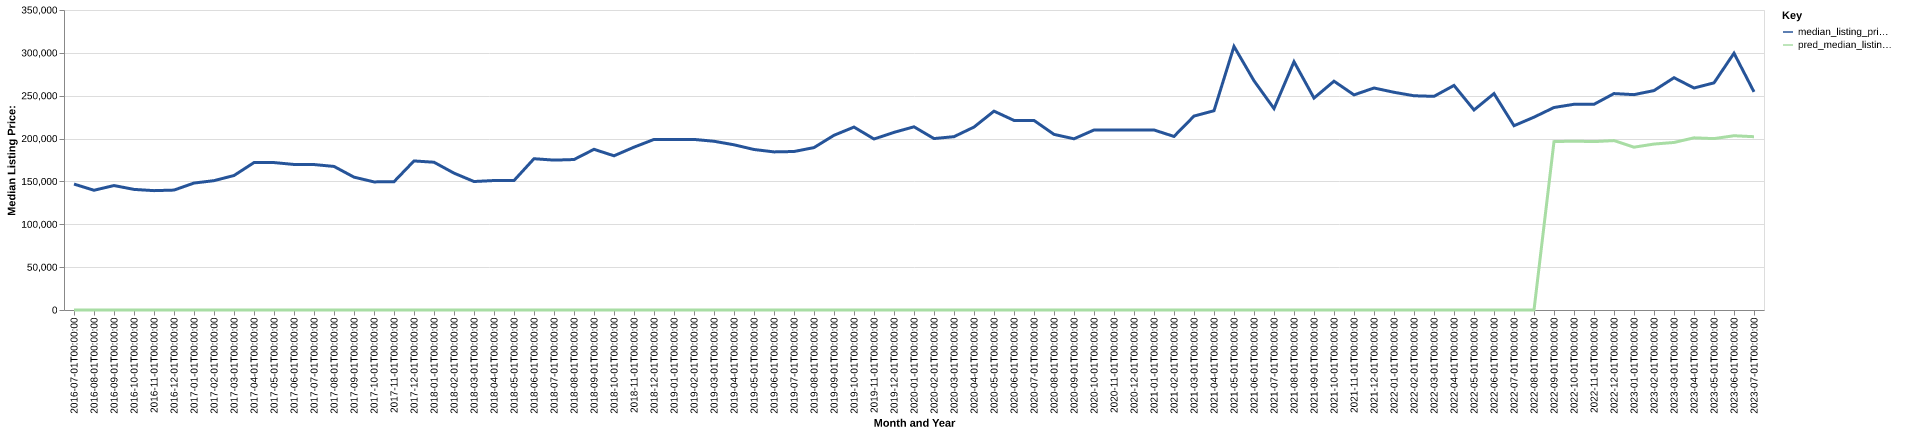

Source data for this figure (header and first rows):
date, time_idx, median_listing_price, thirty_year_interest_rate_five, month, county_name, active_listing_count, median_days_on_market, pred_median_listing_price, month_year
2016-07-01, 0, 146900, 3.72, 7, calhoun, fl, 62.0, 81.0, 0, Jul-2016
2016-08-01, 1, 139700, 3.73, 8, calhoun, fl, 58.0, 95.0, 0, Aug-2016
2016-09-01, 2, 145200, 3.66, 9, calhoun, fl, 55.0, 114.0, 0, Sep-2016
2016-10-01, 3, 140700, 3.64, 10, calhoun, fl, 53.0, 128.0, 0, Oct-2016
2016-11-01, 4, 139250, 3.66, 11, calhoun, fl, 49.0, 138.0, 0, Nov-2016
2016-12-01, 5, 139900, 3.48, 12, calhoun, fl, 46.0, 155.0, 0, Dec-2016
2017-01-01, 6, 148100, 3.45, 1, calhoun, fl, 45.0, 137.0, 0, Jan-2017
2017-02-01, 7, 150900, 3.5, 2, calhoun, fl, 44.0, 119.0, 0, Feb-2017
2017-03-01, 8, 156900, 3.52, 3, calhoun, fl, 40.0, 120.0, 0, Mar-2017
2017-04-01, 9, 172000, 4.03, 4, calhoun, fl, 36.0, 96.0, 0, Apr-2017
2017-05-01, 10, 172000, 4.32, 5, calhoun, fl, 43.0, 45.0, 0, May-2017
2017-06-01, 11, 169800, 4.2, 6, calhoun, fl, 47.0, 53.0, 0, Jun-2017
2017-07-01, 12, 169700, 4.19, 7, calhoun, fl, 49.0, 59.0, 0, Jul-2017
2017-08-01, 13, 167500, 4.3, 8, calhoun, fl, 42.0, 70.0, 0, Aug-2017
2017-09-01, 14, 155000, 4.1, 9, calhoun, fl, 47.0, 78.0, 0, Sep-2017
2017-10-01, 15, 149450, 4.05, 10, calhoun, fl, 48.0, 93.0, 0, Oct-2017
2017-11-01, 16, 149675, 3.94, 11, calhoun, fl, 45.0, 95.0, 0, Nov-2017
2017-12-01, 17, 173900, 4.03, 12, calhoun, fl, 40.0, 115.0, 0, Dec-2017
2018-01-01, 18, 172400, 3.93, 1, calhoun, fl, 36.0, 107.0, 0, Jan-2018
2018-02-01, 19, 159675, 3.83, 2, calhoun, fl, 41.0, 65.0, 0, Feb-2018
2018-03-01, 20, 149900, 3.94, 3, calhoun, fl, 48.0, 64.0, 0, Mar-2018
2018-04-01, 21, 151050, 3.95, 4, calhoun, fl, 48.0, 82.0, 0, Apr-2018
2018-05-01, 22, 151050, 3.99, 5, calhoun, fl, 46.0, 95.0, 0, May-2018
2018-06-01, 23, 176500, 4.15, 6, calhoun, fl, 44.0, 97.0, 0, Jun-2018
2018-07-01, 24, 174850, 4.4, 7, calhoun, fl, 39.0, 117.0, 0, Jul-2018
2018-08-01, 25, 175550, 4.46, 8, calhoun, fl, 36.0, 116.0, 0, Aug-2018
2018-09-01, 26, 187450, 4.58, 9, calhoun, fl, 35.0, 117.0, 0, Sep-2018
2018-10-01, 27, 179900, 4.66, 10, calhoun, fl, 36.0, 132.0, 0, Oct-2018
2018-11-01, 28, 189975, 4.62, 11, calhoun, fl, 31.0, 155.0, 0, Nov-2018
2018-12-01, 29, 199000, 4.54, 12, calhoun, fl, 26.0, 148.0, 0, Dec-2018
2019-01-01, 30, 199000, 4.6, 1, calhoun, fl, 18.0, 186.0, 0, Jan-2019
2019-02-01, 31, 199000, 4.72, 2, calhoun, fl, 18.0, 160.0, 0, Feb-2019
2019-03-01, 32, 196857, 4.9, 3, calhoun, fl, 21.0, 120.0, 0, Mar-2019
2019-04-01, 33, 192750, 4.94, 4, calhoun, fl, 28.0, 64.0, 0, Apr-2019
2019-05-01, 34, 187250, 4.75, 5, calhoun, fl, 22.0, 45.0, 0, May-2019
2019-06-01, 35, 184450, 4.51, 6, calhoun, fl, 20.0, 74.0, 0, Jun-2019
2019-07-01, 36, 184900, 4.41, 7, calhoun, fl, 19.0, 99.0, 0, Jul-2019
2019-08-01, 37, 189473, 4.41, 8, calhoun, fl, 18.0, 101.0, 0, Aug-2019
2019-09-01, 38, 203832, 4.2, 9, calhoun, fl, 21.0, 73.0, 0, Sep-2019
2019-10-01, 39, 213405, 4.14, 10, calhoun, fl, 23.0, 52.0, 0, Oct-2019
2019-11-01, 40, 199500, 3.84, 11, calhoun, fl, 30.0, 66.0, 0, Nov-2019
2019-12-01, 41, 207250, 3.81, 12, calhoun, fl, 29.0, 97.0, 0, Dec-2019
2020-01-01, 42, 213725, 3.75, 1, calhoun, fl, 35.0, 111.0, 0, Jan-2020
2020-02-01, 43, 200000, 3.73, 2, calhoun, fl, 33.0, 136.0, 0, Feb-2020
2020-03-01, 44, 202225, 3.78, 3, calhoun, fl, 34.0, 145.0, 0, Mar-2020
2020-04-01, 45, 213425, 3.75, 4, calhoun, fl, 32.0, 113.0, 0, Apr-2020
2020-05-01, 46, 232000, 3.74, 5, calhoun, fl, 26.0, 109.0, 0, May-2020
2020-06-01, 47, 221175, 3.72, 6, calhoun, fl, 21.0, 104.0, 0, Jun-2020
2020-07-01, 48, 221150, 3.49, 7, calhoun, fl, 19.0, 128.0, 0, Jul-2020
2020-08-01, 49, 204900, 3.65, 8, calhoun, fl, 20.0, 78.0, 0, Aug-2020
2020-09-01, 50, 199725, 3.33, 9, calhoun, fl, 19.0, 63.0, 0, Sep-2020
2020-10-01, 51, 210000, 3.28, 10, calhoun, fl, 11.0, 86.0, 0, Oct-2020
2020-11-01, 52, 209925, 3.21, 11, calhoun, fl, 9.0, 140.0, 0, Nov-2020
2020-12-01, 53, 209950, 3.07, 12, calhoun, fl, 8.0, 147.0, 0, Dec-2020
2021-01-01, 54, 210000, 2.99, 1, calhoun, fl, 6.0, 158.0, 0, Jan-2021
2021-02-01, 55, 202500, 2.93, 2, calhoun, fl, 9.0, 50.0, 0, Feb-2021
2021-03-01, 56, 226250, 2.88, 3, calhoun, fl, 15.0, 19.0, 0, Mar-2021
2021-04-01, 57, 232475, 2.84, 4, calhoun, fl, 15.0, 40.0, 0, Apr-2021
2021-05-01, 58, 307500, 2.71, 5, calhoun, fl, 12.0, 51.0, 0, May-2021
2021-06-01, 59, 267450, 2.79, 6, calhoun, fl, 14.0, 15.0, 0, Jun-2021
... 25 more rows
